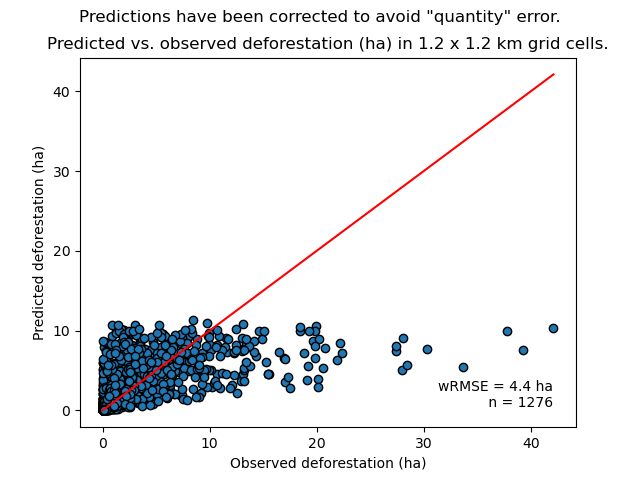

The data file committed next to this chart (first rows):
cell, nfor_obs, ndefor_obs, ndefor_pred, nfor_obs_ha, ndefor_obs_ha, ndefor_pred_ha
433, 64, 4, 7.056, 5.76, 0.36, 0.6351
434, 31, 12, 3.418, 2.79, 1.08, 0.3076
512, 21, 0, 2.315, 1.89, 0.0, 0.2084
513, 427, 7, 47.08, 38.43, 0.63, 4.237
514, 107, 6, 11.8, 9.63, 0.54, 1.062
515, 87, 6, 9.592, 7.83, 0.54, 0.8633
516, 9, 7, 0.9923, 0.81, 0.63, 0.0893
591, 77, 3, 8.489, 6.93, 0.27, 0.7641
592, 88, 6, 9.702, 7.92, 0.54, 0.8732
593, 82, 0, 9.041, 7.38, 0.0, 0.8137
595, 106, 4, 11.69, 9.54, 0.36, 1.052
596, 93, 3, 10.25, 8.37, 0.27, 0.9228
597, 1, 0, 0.1103, 0.09, 0.0, 0.009923
670, 18, 4, 9.307, 1.62, 0.36, 0.8376
671, 16, 7, 3.333, 1.44, 0.63, 0.3
673, 2, 1, 0.2205, 0.18, 0.09, 0.01985
675, 8, 5, 0.882, 0.72, 0.45, 0.07938
676, 202, 2, 22.27, 18.18, 0.18, 2.004
677, 413, 2, 45.53, 37.17, 0.18, 4.098
678, 36, 0, 3.969, 3.24, 0.0, 0.3572
749, 13, 4, 1.433, 1.17, 0.36, 0.129
750, 6, 1, 2.231, 0.54, 0.09, 0.2008
751, 7, 4, 1.818, 0.63, 0.36, 0.1636
753, 38, 20, 13.08, 3.42, 1.8, 1.177
754, 47, 2, 25.06, 4.23, 0.18, 2.255
755, 33, 0, 4.161, 2.97, 0.0, 0.3745
756, 3, 1, 0.3308, 0.27, 0.09, 0.02977
757, 67, 19, 7.387, 6.03, 1.71, 0.6648
758, 48, 3, 5.292, 4.32, 0.27, 0.4763
759, 20, 1, 2.205, 1.8, 0.09, 0.1985
828, 115, 22, 12.68, 10.35, 1.98, 1.141
829, 23, 12, 2.536, 2.07, 1.08, 0.2282
830, 5, 4, 0.5513, 0.45, 0.36, 0.04961
831, 6, 5, 0.6615, 0.54, 0.45, 0.05954
832, 4, 1, 0.441, 0.36, 0.09, 0.03969
833, 135, 25, 18.02, 12.15, 2.25, 1.622
834, 37, 2, 20.82, 3.33, 0.18, 1.873
835, 21, 2, 2.315, 1.89, 0.18, 0.2084
837, 1, 0, 0.1103, 0.09, 0.0, 0.009923
838, 1, 1, 0.1103, 0.09, 0.09, 0.009923
839, 21, 0, 2.315, 1.89, 0.0, 0.2084
907, 56, 3, 6.174, 5.04, 0.27, 0.5557
908, 208, 33, 22.93, 18.72, 2.97, 2.064
909, 1, 1, 0.1103, 0.09, 0.09, 0.009923
910, 77, 2, 8.489, 6.93, 0.18, 0.7641
911, 320, 14, 35.17, 28.8, 1.26, 3.165
912, 149, 43, 16.43, 13.41, 3.87, 1.478
913, 53, 9, 5.843, 4.77, 0.81, 0.5259
914, 184, 9, 82.53, 16.56, 0.81, 7.427
919, 150, 0, 16.54, 13.5, 0.0, 1.488
987, 172, 11, 18.85, 15.48, 0.99, 1.697
988, 419, 26, 46.2, 37.71, 2.34, 4.158
989, 116, 15, 12.79, 10.44, 1.35, 1.151
990, 344, 15, 37.38, 30.96, 1.35, 3.364
991, 146, 0, 16.1, 13.14, 0.0, 1.449
992, 127, 6, 14, 11.43, 0.54, 1.26
993, 162, 23, 17.86, 14.58, 2.07, 1.607
994, 10, 0, 1.103, 0.9, 0.0, 0.09923
999, 66, 1, 7.277, 5.94, 0.09, 0.6549
1000, 4, 1, 0.441, 0.36, 0.09, 0.03969
... 1,216 more rows
